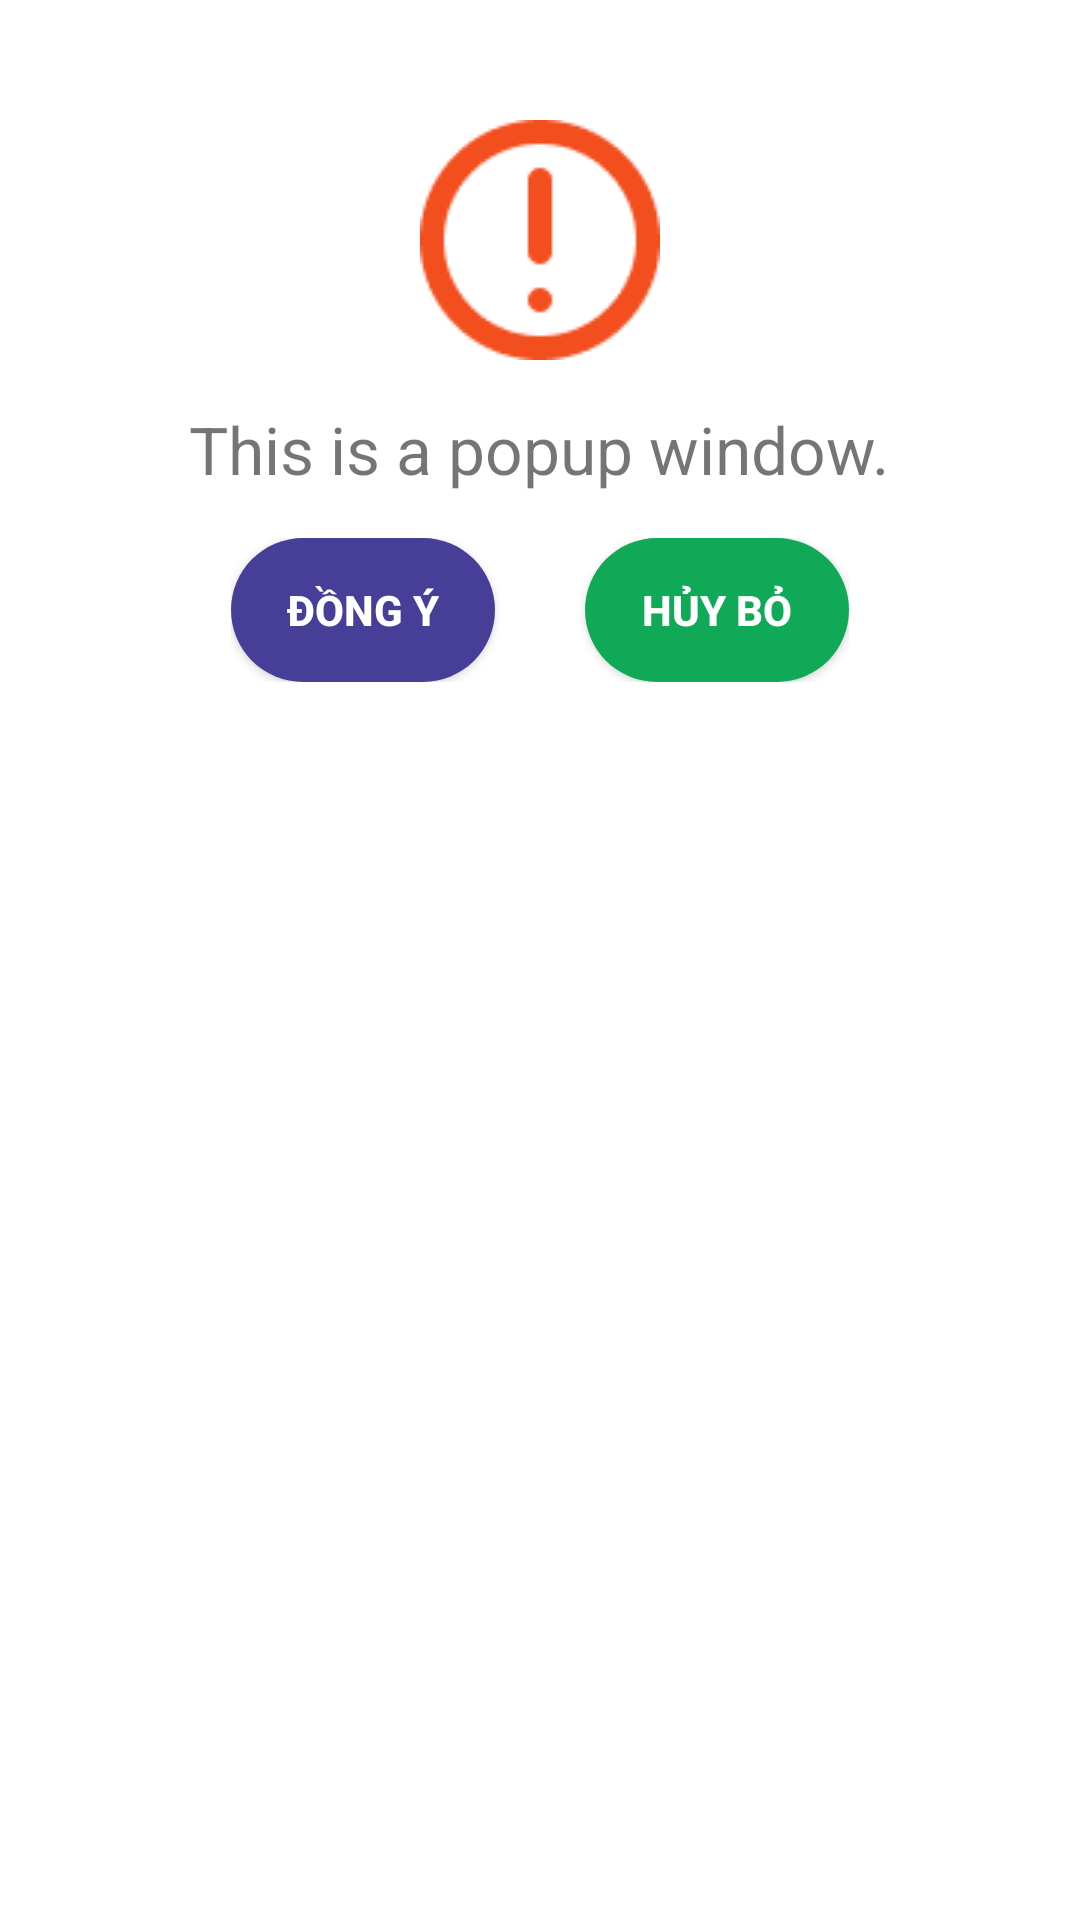

Write the Android layout XML for this screen, with the resource values it uses.
<!-- AndroidManifest.xml: application theme Theme.STDManager -->
<!-- res/layout/confirm_alert.xml -->
<?xml version="1.0" encoding="utf-8"?>
<RelativeLayout xmlns:android="http://schemas.android.com/apk/res/android"
    android:layout_width="wrap_content"
    android:layout_height="wrap_content"
    android:orientation="vertical"
    android:background="#ffffff"
    android:paddingBottom="20dp"
    android:paddingTop="20dp">

    <LinearLayout
        android:layout_width="match_parent"
        android:layout_height="wrap_content"
        android:orientation="vertical"
        android:paddingBottom="20dp"
        android:paddingTop="20dp">
        <ImageView
            android:layout_width="wrap_content"
            android:layout_height="wrap_content"
            android:background="@drawable/info_icon"
            android:id="@+id/iconAlert"
            android:layout_gravity="center"/>
        <TextView
            android:layout_width="wrap_content"
            android:layout_height="wrap_content"
            android:layout_centerInParent="true"
            android:layout_margin="15dp"
            android:textSize="22sp"
            android:id="@+id/msgText"
            android:text="@string/popupContent"
            android:layout_gravity="center"
            android:textAlignment="center" />

        <LinearLayout
            android:layout_width="wrap_content"
            android:layout_height="wrap_content"
            android:orientation="horizontal"
            android:layout_gravity="center">

            <androidx.appcompat.widget.AppCompatButton
                style="@style/button_primary_style"
                android:id="@+id/btnOK"
                android:text="@string/OK"/>
            <Space
                android:layout_width="wrap_content"
                android:layout_height="wrap_content"
                android:minWidth="30dp"/>

            <androidx.appcompat.widget.AppCompatButton
                style="@style/button_secondary_style"
                android:id="@+id/btnCancel"
                android:text="@string/Cancel"/>
        </LinearLayout>
    </LinearLayout>

</RelativeLayout>
<!-- resources referenced by this layout -->
<resources>
  <!-- drawable info_icon: png bitmap (drawable-v24, 2219 bytes) -->
  <string name="Cancel">Hủy bỏ</string>
  <string name="OK">Đồng ý</string>
  <string name="popupContent">This is a popup window.</string>
  <style name="button_primary_style">
          <item name="android:layout_width">match_parent</item>
          <item name="android:layout_height">wrap_content</item>
          <item name="android:layout_gravity">center</item>
          <item name="android:textColor">@color/white</item>
          <item name="android:textStyle">bold</item>
          <item name="android:background">@drawable/button_background_2</item>
      </style>
  <style name="button_secondary_style">
          <item name="android:layout_width">match_parent</item>
          <item name="android:layout_height">wrap_content</item>
          <item name="android:layout_gravity">center</item>
          <item name="android:textColor">@color/white</item>
          <item name="android:textStyle">bold</item>
          <item name="android:background">@drawable/button_background_1</item>
      </style>
  <style name="Theme.STDManager" parent="Theme.MaterialComponents.DayNight.DarkActionBar">
          
  
          <item name="colorPrimaryVariant">@color/purple_700</item>
          <item name="colorOnPrimary">@color/white</item>
          
          <item name="colorSecondary">@color/teal_200</item>
          <item name="colorSecondaryVariant">@color/teal_700</item>
          <item name="colorOnSecondary">@color/black</item>
          
          <item name="android:statusBarColor" tools:targetApi="l">?attr/colorPrimaryVariant</item>
          
  
          <item name="windowNoTitle">true</item>
  
          <item name="colorPrimary">@color/colorPrimary</item>
          <item name="colorPrimaryDark">@color/colorPrimaryDark</item>
          <item name="colorAccent">@color/colorAccent</item>
      </style>
  <color name="white">#FFFFFFFF</color>
  <!-- drawable button_background_2 (drawable) -->
  <?xml version="1.0" encoding="utf-8"?>
  <shape xmlns:android="http://schemas.android.com/apk/res/android">
      <solid android:color="#473F97" />
      <corners android:radius="50dp" />
  </shape>
  <!-- drawable button_background_1 (drawable) -->
  <?xml version="1.0" encoding="utf-8"?>
  <shape xmlns:android="http://schemas.android.com/apk/res/android">
      <solid android:color="#0FA958" />
      <corners android:radius="50dp" />
  </shape>
  <color name="purple_700">#FF3700B3</color>
  <color name="teal_200">#FF03DAC5</color>
  <color name="teal_700">#FF018786</color>
  <color name="black">#FF000000</color>
  <color name="colorPrimary">#6C63FF</color>
  <color name="colorPrimaryDark">#6C63FF</color>
  <color name="colorAccent">#03DAC5</color>
</resources>
